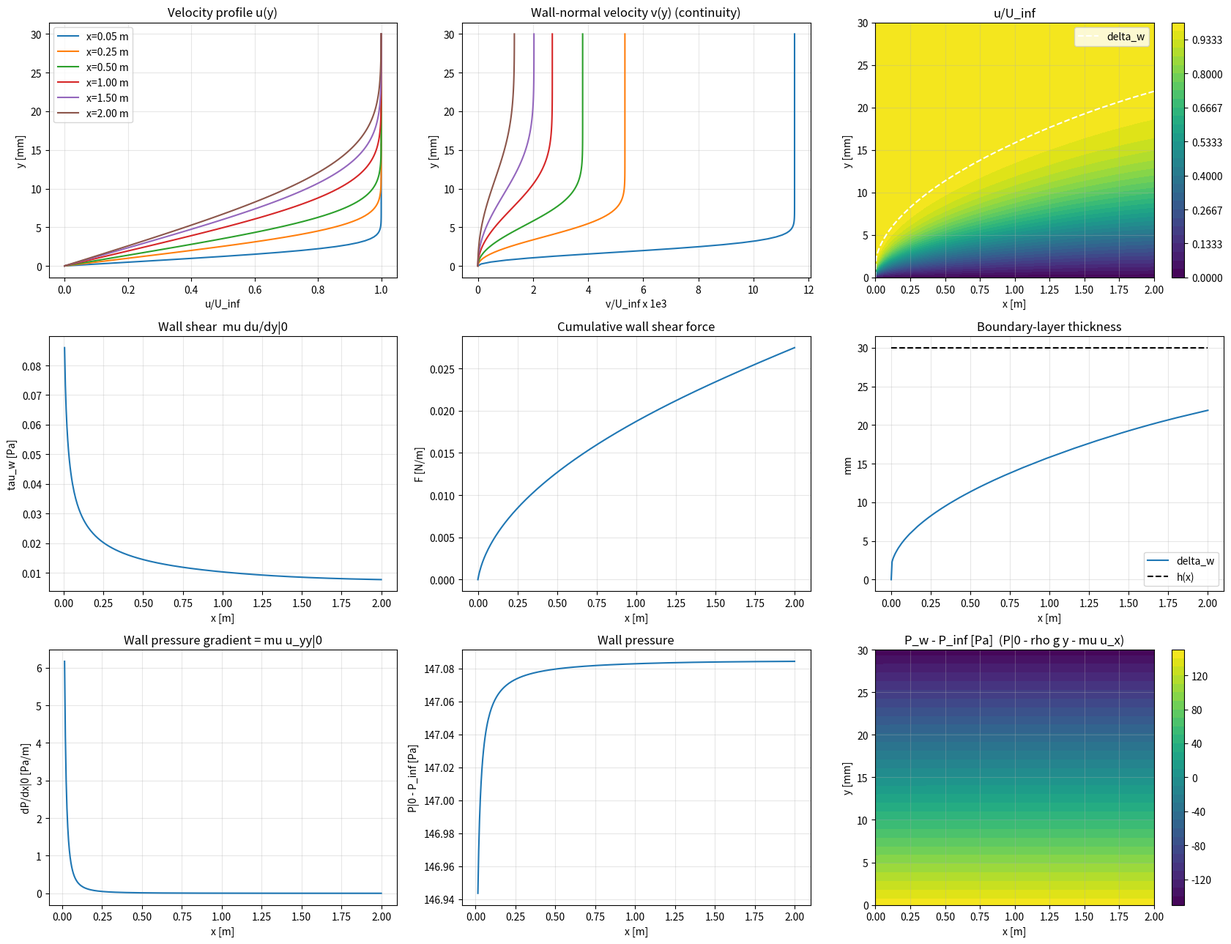
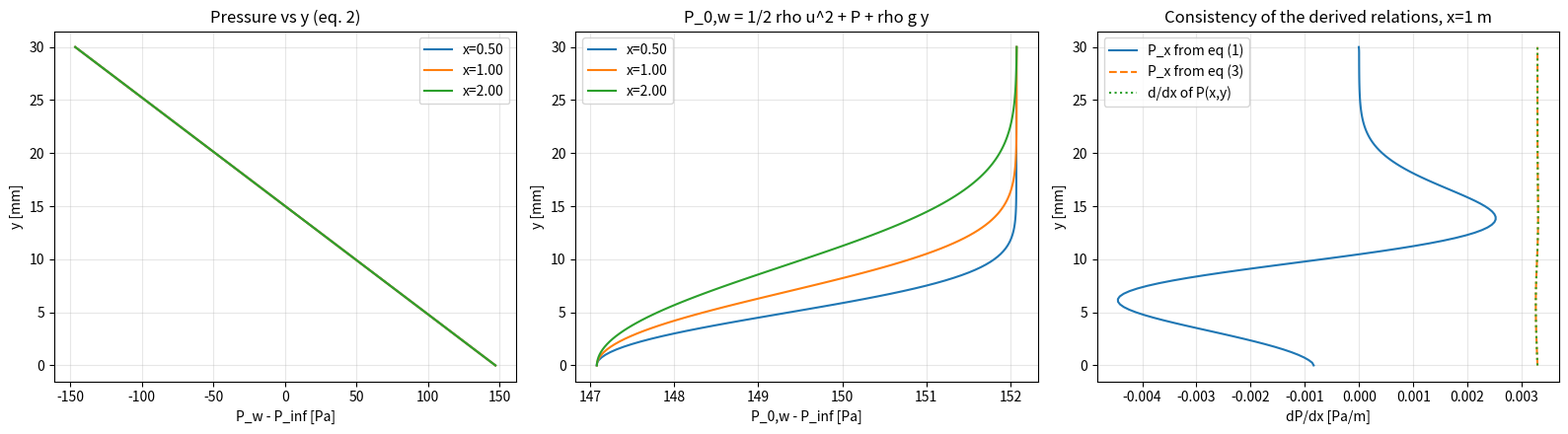
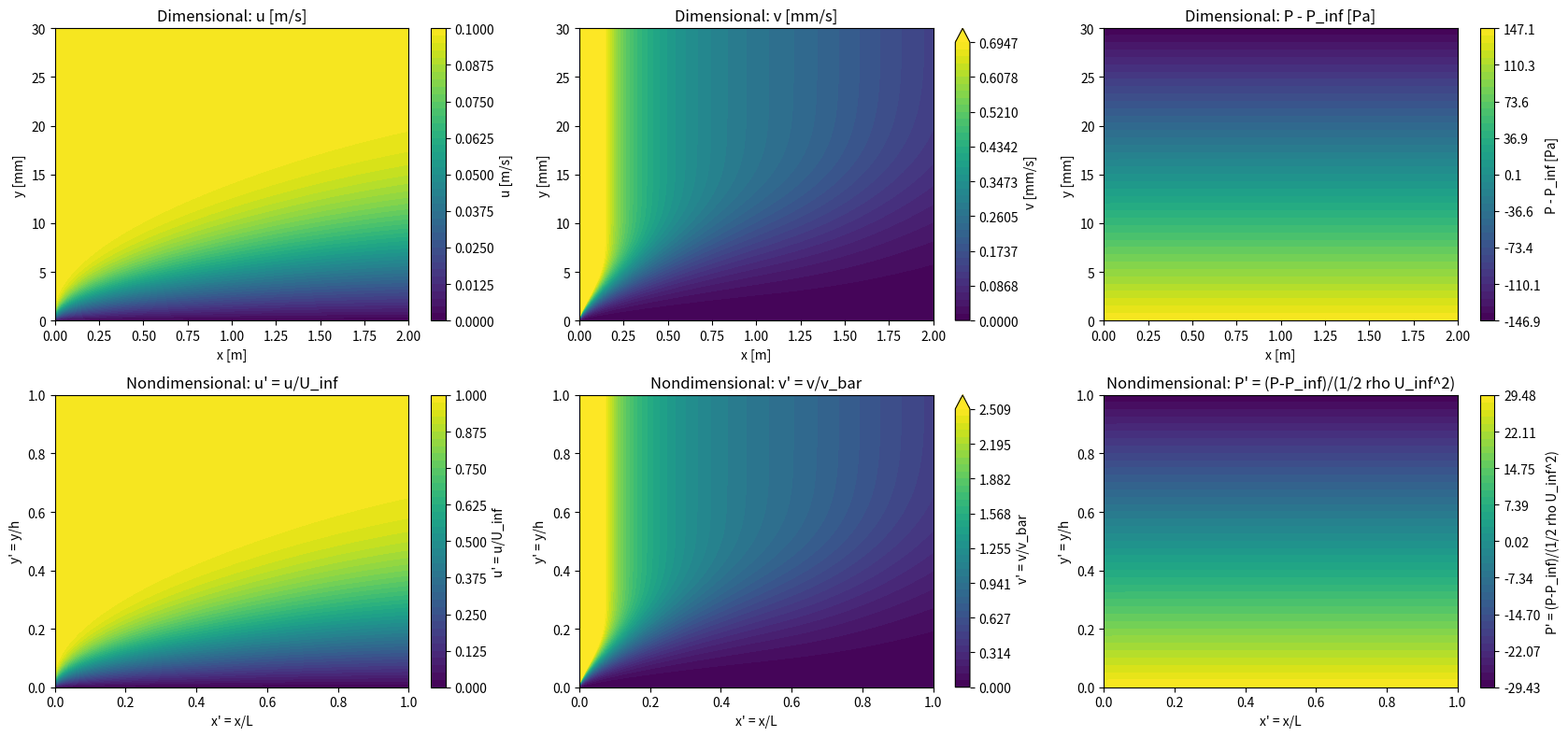
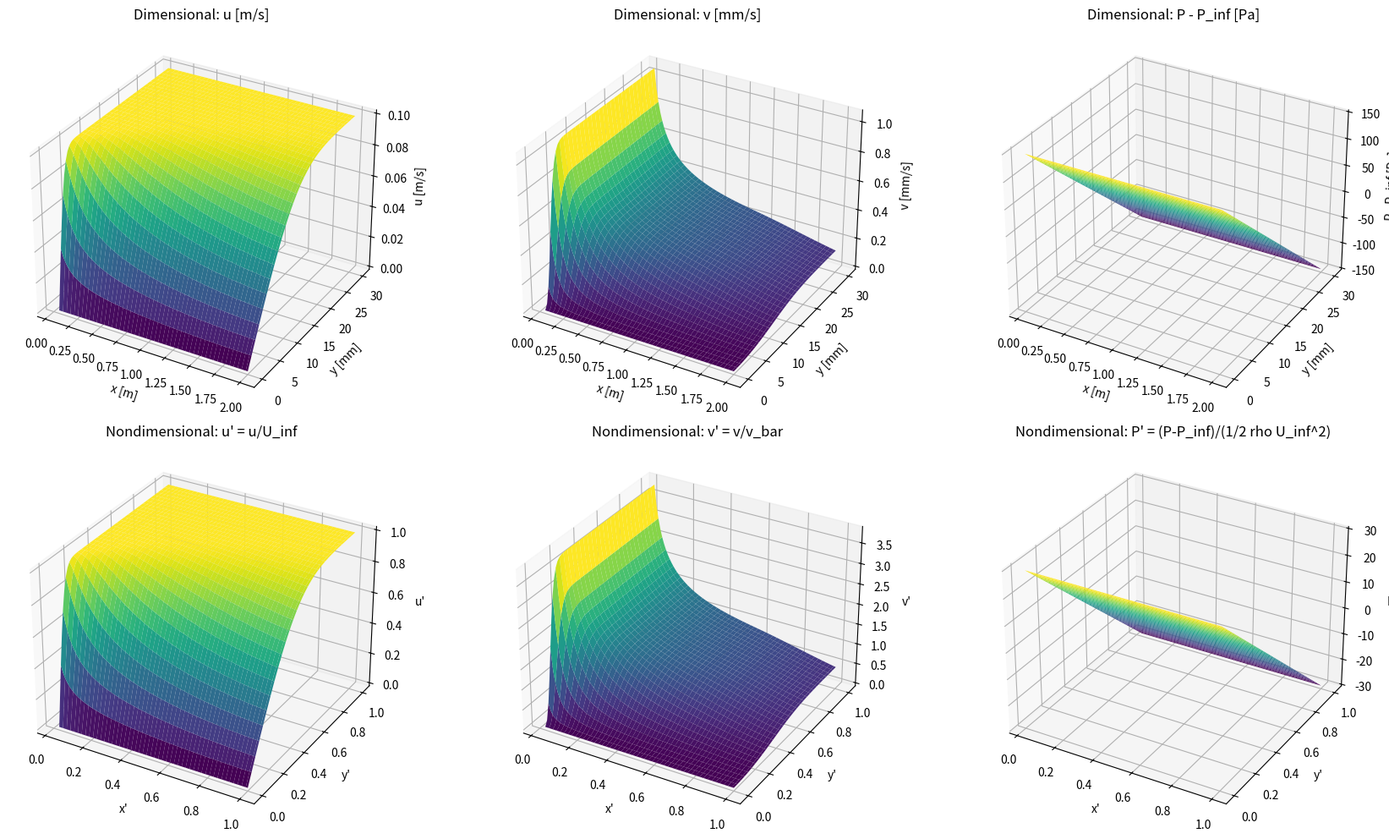
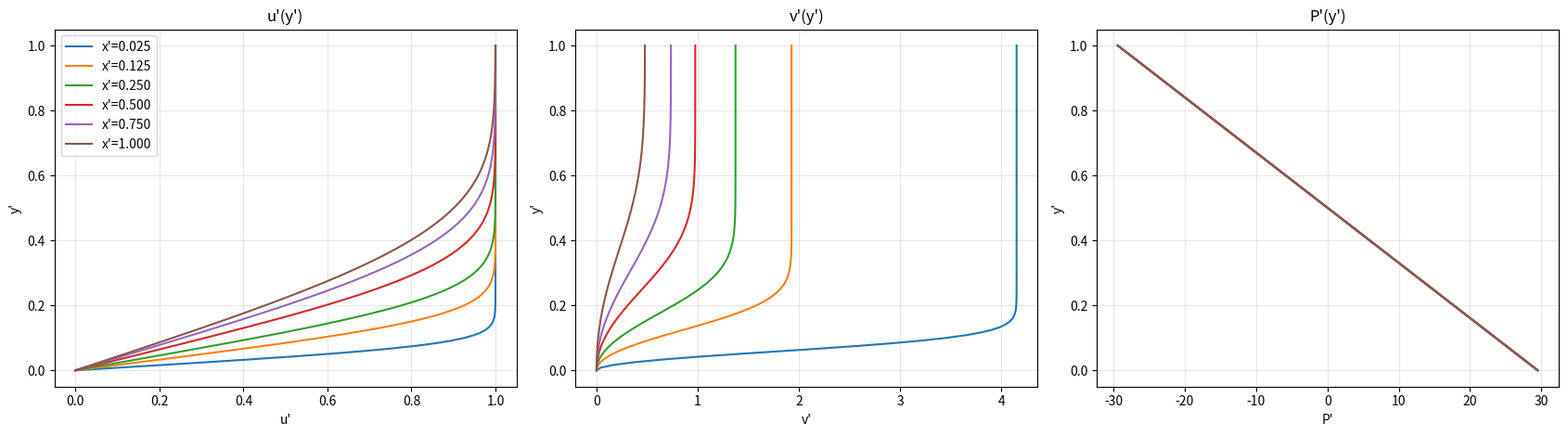
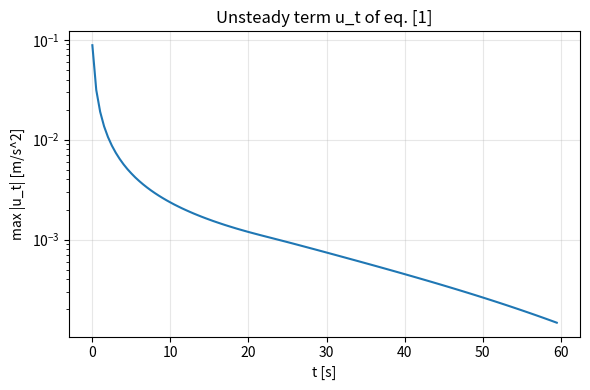

Source code (Python) for these figures, in order:
import os
import numpy as np
import matplotlib.pyplot as plt
from scipy.special import erf

rho   = 998.0
mu    = 1.0e-3
g     = 9.81
U_inf = 0.10
P_inf = 101325.0
D     = 0.05
L     = 2.0
h_fun = lambda x: 0.03 + 0.0*x
nx, ny = 400, 120
T_end, dt = 60.0, 0.02
nu = mu / rho
WALL_TERM = "freestream"

OUT_DIR = "figures"
DPI = 200
os.makedirs(OUT_DIR, exist_ok=True)

def save(fig, name):
    path = os.path.join(OUT_DIR, name)
    fig.savefig(path, dpi=DPI, bbox_inches="tight")
    print(f"saved {path}")

x = np.linspace(0.0, L, nx + 1)
h = h_fun(x)
assert np.all(h < D) and D < L
h0 = h[0]
assert np.allclose(h, h0), "this version assumes constant h"
dx = x[1] - x[0]
yv = np.linspace(0.0, h0, ny + 1); dy = yv[1] - yv[0]
Y = np.tile(yv, (nx + 1, 1))

def uyy_wall(u):
    return (2*u[:, 0] - 5*u[:, 1] + 4*u[:, 2] - u[:, 3]) / dy**2

def v_from_continuity(u):
    ux = np.zeros_like(u)
    ux[1:] = (u[1:] - u[:-1]) / dx
    v = np.zeros_like(u)
    v[:, 1:] = -np.cumsum(0.5*(ux[:, 1:] + ux[:, :-1]) * dy, axis=1)
    return ux, v

def rhs(u):
    ux, v = v_from_continuity(u)
    uy  = np.zeros_like(u); uyy = np.zeros_like(u)
    uy[:, 1:-1]  = (u[:, 2:] - u[:, :-2]) / (2*dy)
    uyy[:, 1:-1] = (u[:, 2:] - 2*u[:, 1:-1] + u[:, :-2]) / dy**2
    Sw = uyy_wall(u)[:, None] if WALL_TERM == "literal" else 0.0
    f = -u*ux - v*uy + nu*(uyy - Sw)
    f[:, 0] = 0.0; f[:, -1] = 0.0; f[0, :] = 0.0
    return f

delta0 = 4*dy
u0 = U_inf*erf(yv/delta0); u0[0] = 0.0
u = np.tile(u0, (nx + 1, 1))

nsteps = int(round(T_end/dt)); hist_t, hist_ut = [], []
for n in range(nsteps):
    k1 = rhs(u); k2 = rhs(u + 0.5*dt*k1); k3 = rhs(u + 0.5*dt*k2); k4 = rhs(u + dt*k3)
    u = u + dt/6*(k1 + 2*k2 + 2*k3 + k4)
    if not np.all(np.isfinite(u)):
        raise RuntimeError(f"blew up at step {n}")
    if n % 25 == 0: hist_t.append(n*dt); hist_ut.append(np.abs(rhs(u)).max())
    if n % 300 == 0 or n == nsteps - 1:
        print(f"t={n*dt:6.2f} s   max|u_t|={np.abs(rhs(u)).max():.3e}   max|u|/U={np.abs(u).max()/U_inf:.3f}")
u_t_final = rhs(u)
ux, v = v_from_continuity(u)
S = uyy_wall(u)

uy  = np.gradient(u, axis=1) / (h[:, None]/ny)
uyy_w = S.copy()
ux  = np.gradient(u, x, axis=0)
uxx = np.gradient(ux, x, axis=0)

tau_w = mu * uy[:, 0]
F_shear = np.concatenate([[0], np.cumsum(0.5*(tau_w[1:] + tau_w[:-1]) * np.diff(x))])

jm = ny // 2
P_x_wall = mu * uyy_w
Pw0_x0 = P_inf + mu*ux[1, jm] + rho*g*Y[0, jm]
P_wall = Pw0_x0 + np.concatenate([[0], np.cumsum(0.5*(P_x_wall[1:] + P_x_wall[:-1]) * np.diff(x))])
P = P_wall[:, None] - rho*g*Y - mu*ux

Px = np.gradient(P, x, axis=0)
Px_eq1 = mu*(np.gradient(uy, axis=1)/(h[:, None]/ny)) - rho*(u*ux + v*uy)
Px_eq3 = P_x_wall[:, None] - mu*uxx

P0w = 0.5*rho*u**2 + P + rho*g*Y

delta = np.array([np.interp(0.99*U_inf, u[i], Y[i]) if u[i].max() >= 0.99*U_inf else np.nan
                  for i in range(nx + 1)])
delta[0] = 0.0

print(f"max delta_w/h = {np.nanmax(delta/h):.3f}   (notes assume delta_w < h)")
print(f"max |v|/U_inf = {np.abs(v).max()/U_inf:.2e}  (notes assume v << U_inf)")
print(f"max |u_yy|wall| = {np.abs(uyy_w[5:]).max():.3e} 1/(m s)")
print(f"total shear force per unit width = {F_shear[-1]:.4e} N/m")

fig, ax = plt.subplots(3, 3, figsize=(17, 13))
ax = ax.ravel()
for xs in [0.05, 0.25, 0.5, 1.0, 1.5, 2.0]:
    i = np.argmin(abs(x - xs))
    ax[0].plot(u[i]/U_inf, Y[i]*1e3, label=f"x={x[i]:.2f} m")
    ax[1].plot(v[i]/U_inf*1e3, Y[i]*1e3, label=f"x={x[i]:.2f} m")
ax[0].set(xlabel="u/U_inf", ylabel="y [mm]", title="Velocity profile u(y)"); ax[0].legend()
ax[1].set(xlabel="v/U_inf x 1e3", ylabel="y [mm]", title="Wall-normal velocity v(y) (continuity)")

cs = ax[2].contourf(x, Y[0]*1e3, (u/U_inf).T, np.linspace(0, 1+1e-9, 31)); plt.colorbar(cs, ax=ax[2])
ax[2].plot(x, delta*1e3, 'w--', label="delta_w"); ax[2].legend()
ax[2].set(xlabel="x [m]", ylabel="y [mm]", title="u/U_inf")

ax[3].plot(x[1:], tau_w[1:]); ax[3].set(xlabel="x [m]", ylabel="tau_w [Pa]", title="Wall shear  mu du/dy|0")
ax[4].plot(x, F_shear); ax[4].set(xlabel="x [m]", ylabel="F [N/m]", title="Cumulative wall shear force")
ax[5].plot(x, delta*1e3, label="delta_w"); ax[5].plot(x, h*1e3, 'k--', label="h(x)")
ax[5].set(xlabel="x [m]", ylabel="mm", title="Boundary-layer thickness"); ax[5].legend()

k0 = 3
ax[6].plot(x[k0:], P_x_wall[k0:]); ax[6].set(xlabel="x [m]", ylabel="dP/dx|0 [Pa/m]", title="Wall pressure gradient = mu u_yy|0")
ax[7].plot(x[k0:], P_wall[k0:] - P_inf); ax[7].set(xlabel="x [m]", ylabel="P|0 - P_inf [Pa]", title="Wall pressure")
cs = ax[8].contourf(x, Y[0]*1e3, (P - P_inf).T, 30); plt.colorbar(cs, ax=ax[8])
ax[8].set(xlabel="x [m]", ylabel="y [mm]", title="P_w - P_inf [Pa]  (P|0 - rho g y - mu u_x)")
for a in ax: a.grid(alpha=.3)
plt.tight_layout()
save(fig, "01_overview.png")

fig2, b = plt.subplots(1, 3, figsize=(16, 4.5))
for xs in [0.5, 1.0, 2.0]:
    i = np.argmin(abs(x - xs))
    b[0].plot(P[i] - P_inf, Y[i]*1e3, label=f"x={x[i]:.2f}")
    b[1].plot(P0w[i] - P_inf, Y[i]*1e3, label=f"x={x[i]:.2f}")
b[0].set(xlabel="P_w - P_inf [Pa]", ylabel="y [mm]", title="Pressure vs y (eq. 2)"); b[0].legend()
b[1].set(xlabel="P_0,w - P_inf [Pa]", ylabel="y [mm]", title="P_0,w = 1/2 rho u^2 + P + rho g y"); b[1].legend()
i = np.argmin(abs(x - 1.0))
b[2].plot(Px_eq1[i], Y[i]*1e3, label="P_x from eq (1)")
b[2].plot(Px_eq3[i], Y[i]*1e3, '--', label="P_x from eq (3)")
b[2].plot(Px[i], Y[i]*1e3, ':', label="d/dx of P(x,y)")
b[2].set(xlabel="dP/dx [Pa/m]", ylabel="y [mm]", title="Consistency of the derived relations, x=1 m"); b[2].legend()
for a in b: a.grid(alpha=.3)
plt.tight_layout()
save(fig2, "02_pressure_consistency.png")

v_bar = v.mean()
h0    = h[0]
yv    = Y[0]
q     = 0.5*rho*U_inf**2
up, vp = u/U_inf, v/v_bar
xp, yp = x/L, yv/h0
Pp    = (P - P_inf)/q
print(f"v_bar (spatial mean of v) = {v_bar:.4e} m/s,  v_bar/U_inf = {v_bar/U_inf:.3e},  h/L = {h0/L:.3e}")
print(f"dynamic pressure 1/2 rho U_inf^2 = {q:.3f} Pa")

fields = [
    (u,       up, "u [m/s]",        "u' = u/U_inf"),
    (v*1e3,   vp, "v [mm/s]",       "v' = v/v_bar"),
    (P-P_inf, Pp, "P - P_inf [Pa]", "P' = (P-P_inf)/(1/2 rho U_inf^2)"),
]

def lev(f, clip=False):
    lo, hi = f.min(), f.max()
    if clip: hi = np.percentile(f[nx//20:], 98)
    return np.linspace(lo, hi + 1e-9*abs(hi) + 1e-12, 41)

fig3, A = plt.subplots(2, 3, figsize=(17, 8))
for k, (fd, fn, ld, ln) in enumerate(fields):
    cl = (k == 1)
    c1 = A[0, k].contourf(x, yv*1e3, fd.T, lev(fd, cl), extend="max" if cl else "neither"); plt.colorbar(c1, ax=A[0, k], label=ld)
    A[0, k].set(xlabel="x [m]", ylabel="y [mm]", title=f"Dimensional: {ld}")
    c2 = A[1, k].contourf(xp, yp, fn.T, lev(fn, cl), extend="max" if cl else "neither"); plt.colorbar(c2, ax=A[1, k], label=ln)
    A[1, k].set(xlabel="x' = x/L", ylabel="y' = y/h", title=f"Nondimensional: {ln}")
plt.tight_layout()
save(fig3, "03_contours_dim_nondim.png")

sx, sy = max(1, nx//100), max(1, ny//50)
XX, YY   = np.meshgrid(x[::sx], yv[::sy], indexing="ij")
XXp, YYp = np.meshgrid(xp[::sx], yp[::sy], indexing="ij")
fig4 = plt.figure(figsize=(18, 10))
for k, (fd, fn, ld, ln) in enumerate(fields):
    a1 = fig4.add_subplot(2, 3, k+1, projection="3d")
    a1.plot_surface(XX[3:], YY[3:]*1e3, fd[::sx, ::sy][3:], cmap="viridis", linewidth=0)
    a1.set(xlabel="x [m]", ylabel="y [mm]", zlabel=ld, title=f"Dimensional: {ld}")
    a2 = fig4.add_subplot(2, 3, k+4, projection="3d")
    a2.plot_surface(XXp[3:], YYp[3:], fn[::sx, ::sy][3:], cmap="viridis", linewidth=0)
    a2.set(xlabel="x'", ylabel="y'", zlabel=ln.split(" = ")[0], title=f"Nondimensional: {ln}")
plt.tight_layout()
save(fig4, "04_surfaces_3d.png")

fig5, B = plt.subplots(1, 3, figsize=(17, 4.8))
for xs in [0.025, 0.125, 0.25, 0.5, 0.75, 1.0]:
    i = np.argmin(abs(xp - xs))
    B[0].plot(up[i], yp, label=f"x'={xp[i]:.3f}")
    B[1].plot(vp[i], yp, label=f"x'={xp[i]:.3f}")
    B[2].plot(Pp[i], yp, label=f"x'={xp[i]:.3f}")
B[0].set(xlabel="u'", ylabel="y'", title="u'(y')"); B[0].legend()
B[1].set(xlabel="v'", ylabel="y'", title="v'(y')")
B[2].set(xlabel="P'", ylabel="y'", title="P'(y')")
for a in B: a.grid(alpha=.3)
plt.tight_layout()
save(fig5, "05_nondim_profiles.png")

fig6, C = plt.subplots(figsize=(6, 4))
C.semilogy(hist_t, hist_ut); C.set(xlabel="t [s]", ylabel="max |u_t| [m/s^2]", title="Unsteady term u_t of eq. [1]"); C.grid(alpha=.3)
plt.tight_layout()
save(fig6, "06_unsteady_history.png")

plt.show()
